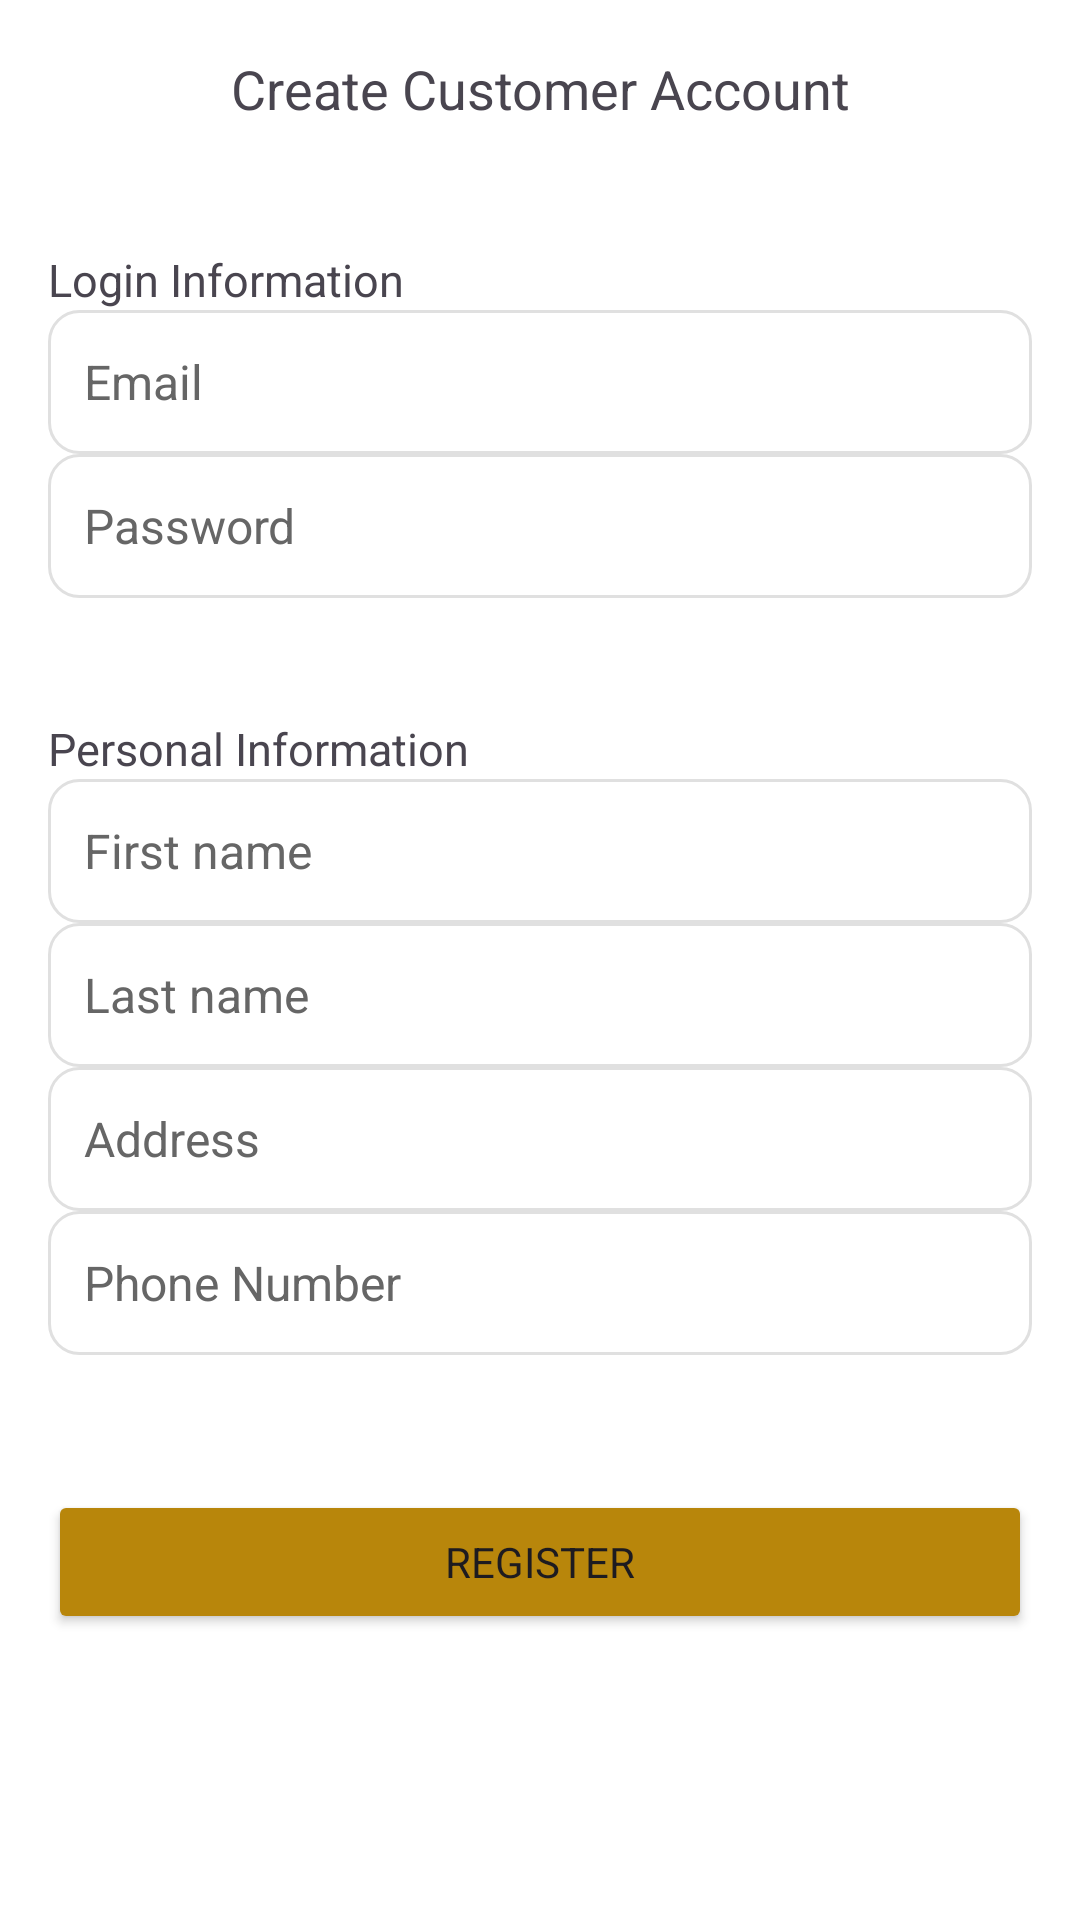

Write the Android layout XML for this screen, with the resource values it uses.
<!-- AndroidManifest.xml: application theme Theme.G08 -->
<!-- res/layout/create_profile_customer.xml -->
<?xml version="1.0" encoding="utf-8"?>
<androidx.constraintlayout.widget.ConstraintLayout xmlns:android="http://schemas.android.com/apk/res/android"
    xmlns:app="http://schemas.android.com/apk/res-auto"
    xmlns:tools="http://schemas.android.com/tools"
    android:layout_width="match_parent"
    android:layout_height="match_parent">

    <LinearLayout
        android:id="@+id/rootLayout"
        android:layout_width="match_parent"
        android:layout_height="match_parent"
        android:orientation="vertical"
        android:paddingLeft="16dp"
        android:paddingRight="16dp">

        <TextView
            android:id="@+id/textView"
            android:layout_width="match_parent"
            android:layout_height="27dp"
            android:layout_marginTop="16dp"
            android:gravity="center"
            android:text="Create Customer Account"
            android:textSize="18sp" />

        <TextView
            android:id="@+id/textView2"
            android:layout_width="match_parent"
            android:layout_height="wrap_content"
            android:layout_marginTop="40dp"
            android:gravity="left"
            android:text="Login Information"
            android:textSize="15sp" />

        <EditText
            android:id="@+id/emailInput"
            android:layout_width="match_parent"
            android:layout_height="wrap_content"
            android:layout_marginTop="0dp"
            android:hint="@string/user_email"
            android:importantForAutofill="no"
            android:inputType="textEmailAddress"
            android:maxWidth="320dp"
            android:minHeight="48dp"
            android:textColorHint="#666666"
            android:textSize="16sp" />

        <EditText
            android:id="@+id/passwordInput"
            android:layout_width="match_parent"
            android:layout_height="wrap_content"
            android:hint="@string/user_password"
            android:importantForAutofill="no"
            android:inputType="textPersonName"
            android:maxWidth="320dp"
            android:minHeight="48dp"
            android:textColorHint="#666666"
            android:textSize="16sp" />

        <TextView
            android:id="@+id/textView3"
            android:layout_width="match_parent"
            android:layout_height="wrap_content"
            android:layout_marginTop="40dp"
            android:gravity="left"
            android:text="Personal Information"
            android:textSize="15sp" />

        <EditText
            android:id="@+id/firstNameInput"
            android:layout_width="match_parent"
            android:layout_height="wrap_content"
            android:layout_marginTop="0dp"
            android:hint="@string/user_first_name"
            android:importantForAutofill="no"
            android:inputType="textPersonName"
            android:maxWidth="320dp"
            android:minHeight="48dp"
            android:textColorHint="#666666"
            android:textSize="16sp" />

        <EditText
            android:id="@+id/lastNameInput"
            android:layout_width="match_parent"
            android:layout_height="wrap_content"
            android:hint="@string/user_last_name"
            android:importantForAutofill="no"
            android:inputType="textPersonName"
            android:maxWidth="320dp"
            android:minHeight="48dp"
            android:textColorHint="#666666"
            android:textSize="16sp" />

        <EditText
            android:id="@+id/addressInput"
            android:layout_width="match_parent"
            android:layout_height="wrap_content"
            android:hint="@string/user_address"
            android:importantForAutofill="no"
            android:inputType="textPersonName"
            android:maxWidth="320dp"
            android:minHeight="48dp"
            android:textColorHint="#666666"
            android:textSize="16sp" />

        <EditText
            android:id="@+id/phoneInput"
            android:layout_width="match_parent"
            android:layout_height="wrap_content"
            android:hint="@string/user_phone_number"
            android:importantForAutofill="no"
            android:inputType="phone"
            android:maxWidth="320dp"
            android:minHeight="48dp"
            android:textColorHint="#666666"
            android:textSize="16sp" />

        <Button
            android:id="@+id/addCustomerUserButton"
            android:layout_width="match_parent"
            android:layout_height="wrap_content"
            android:layout_marginTop="45dp"
            android:maxWidth="320dp"
            android:text="@string/button_add_user"
            android:textColorLink="@color/main_cust_color"
            android:textSize="14sp"
            app:backgroundTint="@color/main_cust_color" />

    </LinearLayout>


</androidx.constraintlayout.widget.ConstraintLayout>
<!-- resources referenced by this layout -->
<resources>
  <color name="main_cust_color">#B8860B</color>
  <string name="button_add_user">Register</string>
  <string name="user_address">Address</string>
  <string name="user_email">Email</string>
  <string name="user_first_name">First name</string>
  <string name="user_last_name">Last name</string>
  <string name="user_password">Password</string>
  <string name="user_phone_number">Phone Number</string>
  <style name="Theme.G08" parent="Base.Theme.G08" />
  <style name="Base.Theme.G08" parent="Theme.Material3.DayNight.NoActionBar">
          
          
          <item name="android:windowBackground">@color/cardview_light_background</item>
          <item name="android:fontFamily">sans-serif</item>
          <item name="materialButtonStyle">@style/Widget.G08.Button</item>
          <item name="editTextStyle">@style/Widget.G08.EditText</item>
      </style>
  <style name="Widget.G08.Button" parent="Widget.Material3.Button">
          <item name="cornerRadius">@dimen/button_corner_radius</item>
          <item name="android:paddingTop">@dimen/button_vertical_padding</item>
          <item name="android:paddingBottom">@dimen/button_vertical_padding</item>
          <item name="android:textStyle">bold</item>
          <item name="android:layout_marginTop">@dimen/button_vertical_margin</item>
          <item name="android:layout_marginBottom">@dimen/button_vertical_margin</item>
      </style>
  <style name="Widget.G08.EditText" parent="Widget.AppCompat.EditText">
          <item name="android:background">@drawable/edittext_bordered</item>
          <item name="android:padding">12dp</item>
      </style>
  <dimen name="button_corner_radius">10dp</dimen>
  <dimen name="button_vertical_padding">15dp</dimen>
  <dimen name="button_vertical_margin">10dp</dimen>
  <!-- drawable edittext_bordered (drawable) -->
  <?xml version="1.0" encoding="utf-8"?>
  <shape xmlns:android="http://schemas.android.com/apk/res/android"
      android:shape="rectangle">
      <solid android:color="@color/white" />
      <stroke
          android:width="1dp"
          android:color="@color/input_border_light_grey" />
      <corners android:radius="10dp" />
  </shape>
  <color name="white">#FFFFFFFF</color>
  <color name="input_border_light_grey">#E0E0E0</color>
</resources>
